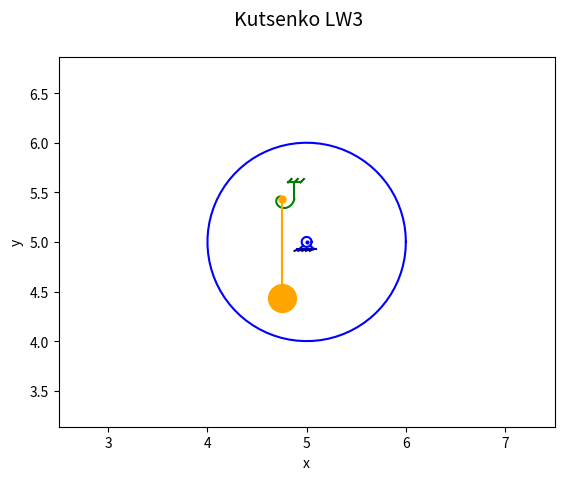

The script that saved this image: (Note: this script raises an exception after producing the figure.)
import numpy as np
import math
import matplotlib.pyplot as plt
from matplotlib.animation import FuncAnimation
import sympy as sp
from scipy.integrate import odeint

def odesys(y, t, r, a, l, m1, m2, c, g): # Функция создания системы диффуров
    dy = np.zeros(4)
    dy[0] = y[2]
    dy[1] = y[3]
    a11 = m1*r**2+2*m2*a**2
    a12 = 2*m2*a*l*np.cos(y[0]+y[1])
    a21 = m2*l*a*np.cos(y[0]+y[1])
    a22 = m2*l**2
    b1 = 2*m2*a*l*np.sin(y[0]+y[1])*y[3]**2+2*m2*g*a*np.sin(y[0])-2*c*(y[0]+y[1])
    b2 = m2*l*a*np.sin(y[0]+y[1])*y[2]**2-m2*g*l*np.sin(y[1])-c*(y[0]+y[1])
    dy[2] = (b1*a22-b2*a12)/(a11*a22-a12*a21)
    dy[3] = (b2*a11-b1*a21)/(a11*a22-a12*a21)
    return dy

### ИЗМЕНЯЕМЫЕ ПАРАМЕТРЫ СИСТЕМЫ

X_C = 5 # координаты центра диска
Y_C = 5

R = 1 # радиус диска
A = 0.5 # расстояние между шарниром и центром диска
L = 1 # длина стержня, на котором шарнирно прикреплён груз
M1 = 1 # масса диска
M2 = 1 # масса груза
C = 1 # жёсткость спиральной пружины
G = 9.81 # ускорение свободного падения

### НАЧАЛЬНЫЕ ЗНАЧЕНИЯ

PHI0 = math.pi/6
PSI0 = 0
DPHI0 = 0
DPSI0 = 0
Y0 = [PHI0, PSI0, DPHI0, DPSI0]

### СТАТИЧЕСКАЯ ЧАСТЬ

RM = R/20

ang = np.linspace(0, 2*math.pi, 80) # углы для отрисовки кругов
X_Disk = X_C + R*np.cos(ang) # координаты диска
Y_Disk = Y_C + R*np.sin(ang)
X_Sm = X_C + RM*np.cos(ang) # координаты маленького круга в центре диска
Y_Sm = Y_C + RM*np.sin(ang)

X_Side_1 = [X_C+RM*np.cos(math.pi*5/4), X_C+RM*2*np.cos(math.pi*5/4)] # боковые линии (центр)
Y_Side_1 = [X_C+RM*np.sin(math.pi*5/4), Y_C+RM*2*np.sin(math.pi*5/4)]
X_Side_2 = [X_C+RM*np.cos(math.pi/-4), X_C+RM*2*np.cos(math.pi/-4)]
Y_Side_2 = [X_C+RM*np.sin(math.pi/-4), Y_C+RM*2*np.sin(math.pi/-4)]

X_Bottom = [X_Side_1[1]-R/40, X_Side_2[1]+R/40] # линия-закреп центра
Y_Bottom = [Y_Side_1[1], Y_Side_2[1]]

X_Lines_1 = np.linspace(float(X_Bottom[0])+R/50, float(X_Bottom[1])-R/50, 5) # полоски на линии-закрепа центра диска
X_Lines_2 = X_Lines_1 + R/20*np.cos(math.pi*9/8)
Y_Lines_1 = np.full(5, Y_Bottom[0])
Y_Lines_2 = Y_Lines_1 + R/20*np.sin(math.pi*9/8)

### ДИНАМИЧЕСКАЯ ЧАСТЬ

Steps = 1000
t_fin = 20
t = np.linspace(0, t_fin, Steps) # время
X_Sh = np.zeros_like(t) # координаты шарнира
Y_Sh = np.zeros_like(t)
X_Gr = np.zeros_like(t) # координаты груза
Y_Gr = np.zeros_like(t)

Sol = odeint(odesys, Y0, t, (R, A, L, M1, M2, C, G)) # решение диффура

phi = Sol[:,0] # угол между вертикальной осью и радиус-вектором к шарниру
psi = Sol[:,1] # угол между вертикальной осью и стержнем
dphi = Sol[:,2] # угловые скорости
dpsi = Sol[:,3]
ddphi = [odesys(y, t, R, A, L, M1, M2, C, G)[2] for y,t in zip(Sol,t)] # угловые ускорения
ddpsi = [odesys(y, t, R, A, L, M1, M2, C, G)[3] for y,t in zip(Sol,t)]

Nox = (M1+M2)*G-M2*( A*(ddphi*np.sin(phi)+dphi**2*np.cos(phi)) - L*(ddpsi*np.sin(psi)+dpsi**2*np.cos(psi)) ) # проекция реакции оси диска

for i in np.arange(len(t)): # просчёт основных величин
    X_Sh[i] = X_C + A*np.cos(phi[i]+math.pi/2)
    Y_Sh[i] = Y_C + A*np.sin(phi[i]+math.pi/2)
    X_Gr[i] = X_Sh[i] + L*np.cos(-psi[i]-math.pi/2)
    Y_Gr[i] = Y_Sh[i] + L*np.sin(-psi[i]-math.pi/2)

### ПЕРЕХОД К ОТРИСОВКЕ
    
fig = plt.figure() # задаём пространство для отрисовки
ax = fig.add_subplot(1, 1, 1)
ax.axis('equal')
ax.set(xlim = [X_C-R-A-L, X_C+R+A+L], ylim = [Y_C-R-A-L, Y_C+R+A+L])
ax.set(xlabel="x", ylabel="y")

### СТАТИЧЕСКАЯ ОТРИСОВКА

ax.plot(X_C, Y_C, marker = 'o', markersize=2, color = 'blue') # отрисовка центра диска
ax.plot(X_Disk, Y_Disk, color = 'blue') # отрисовка диска
ax.plot(X_Sm, Y_Sm, color = 'blue') # отрисовка кружка вокруг центра диска
ax.plot(X_Side_1, Y_Side_1, color = 'blue') # отрисовка боковых линий от центра диска
ax.plot(X_Side_2, Y_Side_2, color = 'blue')
ax.plot(X_Bottom, Y_Bottom, color = 'blue') # отрисовка линии-закрепа центра диска
for i in np.arange(len(X_Lines_1)): # отрисовка штрихов на линии-закрепе центра диска
    ax.plot([X_Lines_1[i], X_Lines_2[i]], [Y_Lines_1[i], Y_Lines_2[i]], color = 'darkblue')

### ДИНАМИЧЕСКАЯ ОТРИСОВКА
    
LEN = R/6 # длина линии-закрепа пружинки
WIDE = R/8 # ширина линии-закрепа пружинки
X_DSHT = R/20*np.cos(math.pi/4) # сдвиги штрихов по координатам
Y_DSHT = R/20*np.cos(math.pi/4)
R1 = R/8 # радиусы спиральной пружины
R2 = R/64

thetta = np.linspace(0, 3/2*math.pi+psi[0], 100) # угол проворота спиральной пружины
X_SpiralSpr = (R1 + thetta*(R2-R1)/thetta[-1])*np.cos(thetta) # координаты точек спиральной пружины
Y_SpiralSpr = -(R1 + thetta*(R2-R1)/thetta[-1])*np.sin(thetta)

spr, = ax.plot(X_SpiralSpr+X_Sh[0], Y_SpiralSpr+Y_Sh[0], color = 'green') # отрисовка спиральной пружины
pl1, = ax.plot([X_Sh[0]+R1-WIDE/2, X_Sh[0]+R1-WIDE/2+X_DSHT], [Y_Sh[0]+LEN, Y_Sh[0]+LEN+Y_DSHT], color = 'darkgreen') # штрихи на линии-закрепе спиральки
pl2, = ax.plot([X_Sh[0]+R1, X_Sh[0]+R1+X_DSHT], [Y_Sh[0]+LEN, Y_Sh[0]+LEN+Y_DSHT], color = 'darkgreen')
pl3, = ax.plot([X_Sh[0]+R1+WIDE/2, X_Sh[0]+R1+WIDE/2+X_DSHT], [Y_Sh[0]+LEN, Y_Sh[0]+LEN+Y_DSHT], color = 'darkgreen')
hl, = ax.plot([X_Sh[0]+R1-WIDE/2-R/10, X_Sh[0]+R1+WIDE/2+R/10], [Y_Sh[0]+LEN, Y_Sh[0]+LEN], color = 'green') # отрисовка вертикальной линии от спиральки
upl, = ax.plot([X_Sh[0]+R1, X_Sh[0]+R1], [Y_Sh[0], Y_Sh[0]+LEN], color = 'green') # отрисовка линии-закрепа спирали
sh, = ax.plot(X_Sh[0], Y_Sh[0], marker='o', markersize = 5, color = 'orange') # отрисовка шарнира
st, = ax.plot([X_Sh[0], X_Gr[0]], [Y_Sh[0], Y_Gr[0]], color = 'orange') # отрисовка стержня
gr, = ax.plot(X_Gr[0], Y_Gr[0], marker = 'o', markersize = 20, color = 'orange') # отрисовка грузика

def anima(i): # функция анимации
    thetta = np.linspace(0, 3/2*math.pi+psi[i], 100)
    X_SpiralSpr = (R1 + thetta*(R2-R1)/thetta[-1])*np.cos(thetta)
    Y_SpiralSpr = -(R1 + thetta*(R2-R1)/thetta[-1])*np.sin(thetta)
    spr.set_data(X_SpiralSpr+X_Sh[i], Y_SpiralSpr+Y_Sh[i])
    pl1.set_data([X_Sh[i]+R1-WIDE/2, X_Sh[i]+R1-WIDE/2+X_DSHT], [Y_Sh[i]+LEN, Y_Sh[i]+LEN+Y_DSHT])
    pl2.set_data([X_Sh[i]+R1, X_Sh[i]+R1+X_DSHT], [Y_Sh[i]+LEN, Y_Sh[i]+LEN+Y_DSHT])
    pl3.set_data([X_Sh[i]+R1+WIDE/2, X_Sh[i]+R1+WIDE/2+X_DSHT], [Y_Sh[i]+LEN, Y_Sh[i]+LEN+Y_DSHT])
    hl.set_data([X_Sh[i]+R1-WIDE/2, X_Sh[i]+R1+WIDE/2], [Y_Sh[i]+LEN, Y_Sh[i]+LEN])
    upl.set_data([X_Sh[i]+R1, X_Sh[i]+R1], [Y_Sh[i], Y_Sh[i]+LEN])
    sh.set_data(X_Sh[i], Y_Sh[i])
    st.set_data([X_Sh[i], X_Gr[i]], [Y_Sh[i], Y_Gr[i]])
    gr.set_data(X_Gr[i], Y_Gr[i])
    return spr, hl, upl, sh, st, gr

anim = FuncAnimation(fig, anima, frames=Steps, interval=40, repeat=False) # создаём разовую анимацию
fig.suptitle('Kutsenko LW3', fontsize=14) # добавляем название
anim.save("./Animation.mp4", writer="ffmpeg") # сохраняем анимацию

plt.subplot(3, 1, 1) # строим графики величин
plt.plot(t, phi)
plt.title('Phi(t)')

plt.subplot(3, 1, 2)
plt.plot(t, psi)
plt.title('Psi(t)')

plt.subplot(3, 1, 3)
plt.plot(t, Nox)
plt.title('Nox(t)')

plt.tight_layout() # чтобы не накладывались названия

plt.savefig('Plots.png') # сохраняем графики
